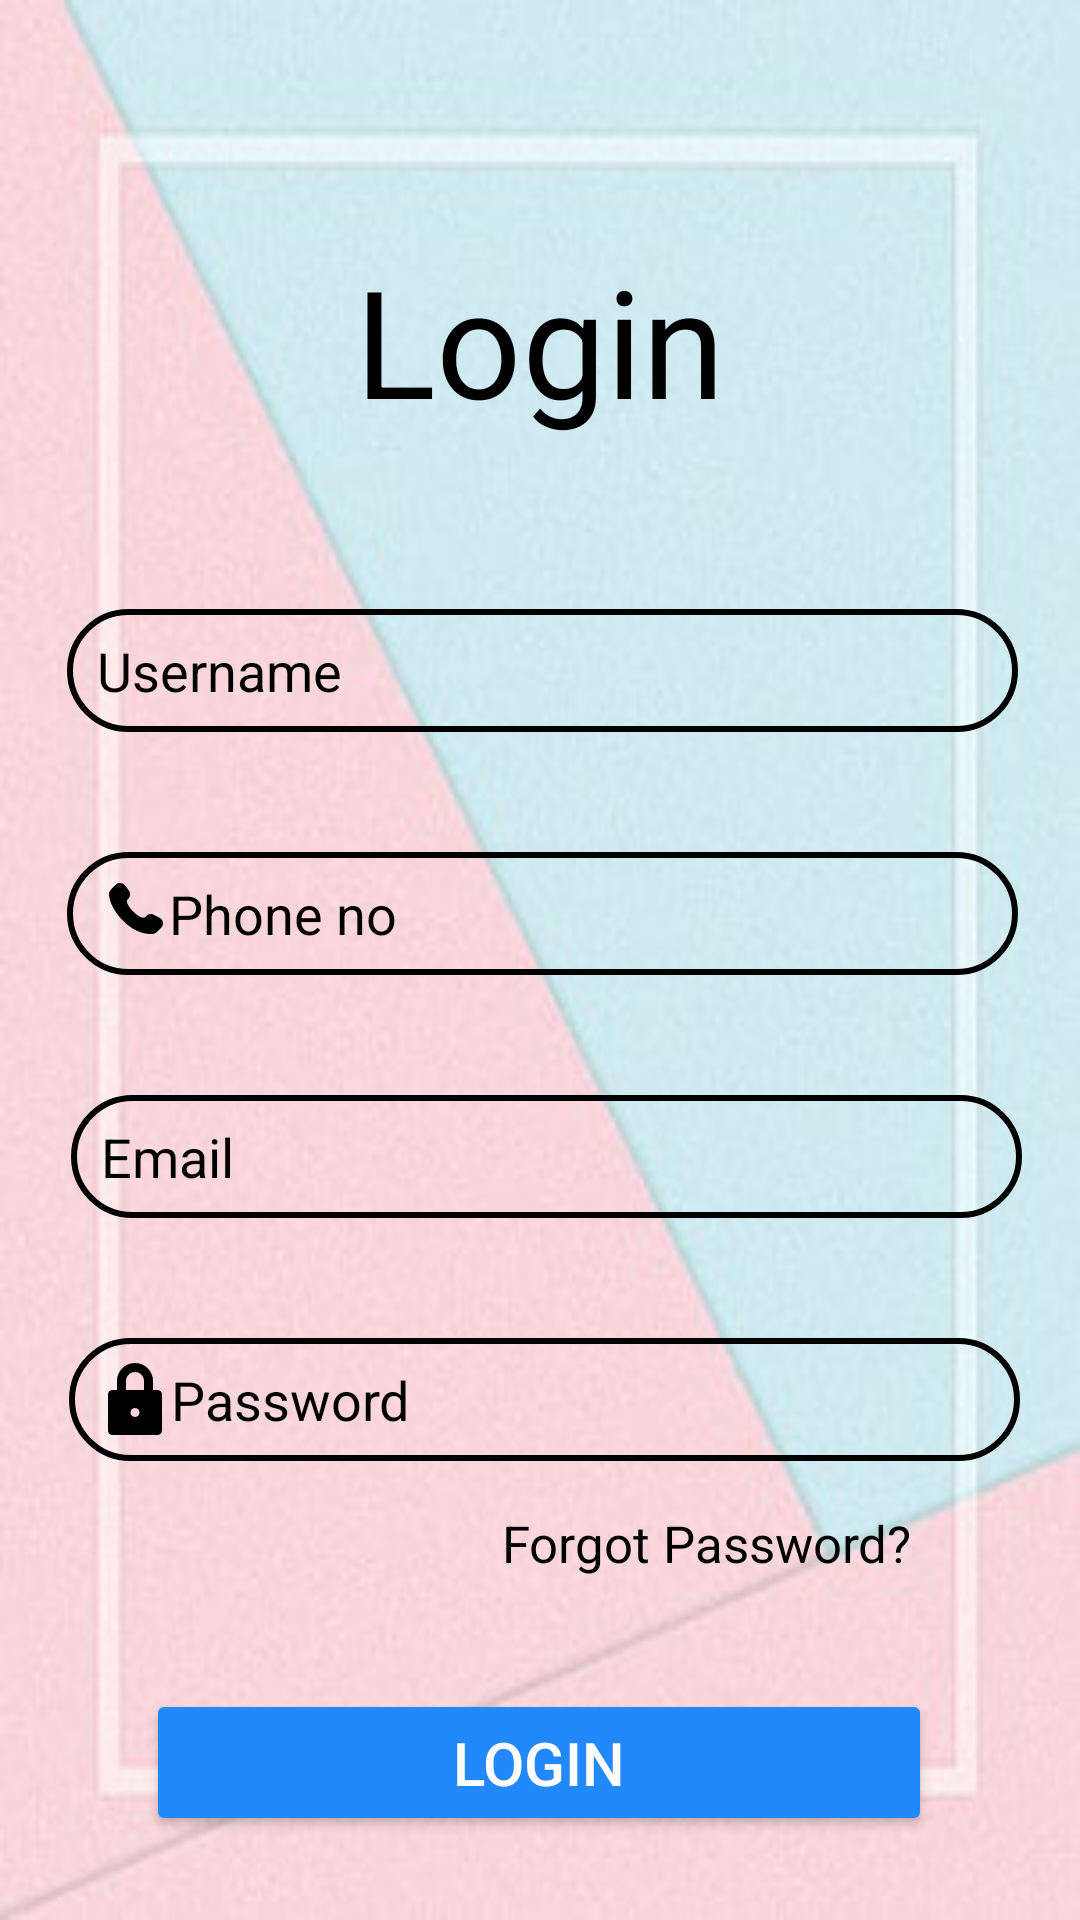

Here is an Android app screen rendered from its layout file. Give the layout XML and the strings, colors and styles it references.
<!-- AndroidManifest.xml: application theme Theme.CuddleCloud -->
<!-- res/layout/activity_login.xml -->
<?xml version="1.0" encoding="utf-8"?>
<androidx.constraintlayout.widget.ConstraintLayout xmlns:android="http://schemas.android.com/apk/res/android"
    xmlns:app="http://schemas.android.com/apk/res-auto"
    xmlns:tools="http://schemas.android.com/tools"
    android:id="@+id/main"
    android:layout_width="match_parent"
    android:layout_height="match_parent"
    tools:context=".login"
    android:background="@drawable/bg1"
    >

    <TextView
        android:id="@+id/textView"
        android:layout_width="333dp"
        android:layout_height="83dp"
        android:layout_marginTop="80dp"
        android:text="Login"
        android:textAlignment="center"
        android:textColor="@color/black"
        android:textSize="50dp"
        app:layout_constraintEnd_toEndOf="parent"
        app:layout_constraintStart_toStartOf="parent"
        app:layout_constraintTop_toTopOf="parent" />

    <EditText
        android:id="@+id/emailAddress"
        android:layout_width="317dp"
        android:layout_height="41dp"
        android:layout_marginTop="40dp"
        android:background="@drawable/border"
        android:drawableStart="@drawable/email_svgrepo_com"
        android:ems="10"
        android:hint="Email"
        android:paddingLeft="10dp"
        android:inputType="text"
        android:textColor="@color/black"
        android:textColorHint="@color/black"
        app:layout_constraintEnd_toEndOf="parent"
        app:layout_constraintHorizontal_bias="0.553"
        app:layout_constraintStart_toStartOf="parent"
        app:layout_constraintTop_toBottomOf="@+id/phone" />

    <EditText
        android:id="@+id/password"
        android:layout_width="317dp"
        android:layout_height="41dp"
        android:layout_marginTop="40dp"
        android:background="@drawable/border"
        android:drawableStart="@drawable/lock_svgrepo_com"
        android:ems="10"
        android:hint="Password"
        android:paddingLeft="10dp"
        android:inputType="textPassword"
        android:textColor="@color/black"
        android:textColorHint="@color/black"
        app:layout_constraintEnd_toEndOf="parent"
        app:layout_constraintHorizontal_bias="0.536"
        app:layout_constraintStart_toStartOf="parent"
        app:layout_constraintTop_toBottomOf="@+id/emailAddress" />

    <Button
        android:id="@+id/login"
        android:layout_width="262dp"
        android:layout_height="49dp"
        android:layout_marginTop="76dp"
        android:backgroundTint="#2288FD"
        android:text="Login"
        android:textColor="@color/white"
        android:textSize="20dp"
        app:layout_constraintEnd_toEndOf="parent"
        app:layout_constraintHorizontal_bias="0.496"
        app:layout_constraintStart_toStartOf="parent"
        app:layout_constraintTop_toBottomOf="@+id/password" />

    <TextView
        android:id="@+id/signup1"
        android:layout_width="113dp"
        android:layout_height="50dp"
        android:layout_marginTop="44dp"
        android:text="Signup."
        android:textColor="#FF0000"
        android:textSize="17dp"
        app:layout_constraintEnd_toEndOf="parent"
        app:layout_constraintHorizontal_bias="1.0"
        app:layout_constraintStart_toStartOf="parent"
        app:layout_constraintTop_toBottomOf="@+id/login" />

    <TextView
        android:id="@+id/textView3"
        android:layout_width="193dp"
        android:layout_height="36dp"
        android:layout_marginTop="44dp"
        android:text="Don't have an account?"
        android:textColor="@color/black"
        android:textSize="17dp"
        app:layout_constraintEnd_toEndOf="parent"
        app:layout_constraintHorizontal_bias="0.435"
        app:layout_constraintStart_toStartOf="parent"
        app:layout_constraintTop_toBottomOf="@+id/login" />


    <TextView
        android:id="@+id/forgotpsswrd1"
        android:layout_width="155dp"
        android:layout_height="35dp"
        android:layout_marginTop="16dp"
        android:text="Forgot Password?"
        android:textColor="@color/black"
        android:textSize="17dp"
        app:layout_constraintEnd_toEndOf="parent"
        app:layout_constraintHorizontal_bias="0.816"
        app:layout_constraintStart_toStartOf="parent"
        app:layout_constraintTop_toBottomOf="@+id/password" />

    <EditText
        android:id="@+id/name"
        android:layout_width="317dp"
        android:layout_height="41dp"
        android:layout_marginTop="40dp"
        android:background="@drawable/border"
        android:drawableStart="@drawable/user_svgrepo_com__1_"
        android:ems="10"
        android:hint="Username"
        android:paddingLeft="10dp"
        android:inputType="text"
        android:textColor="@color/black"
        android:textColorHint="@color/black"
        app:layout_constraintEnd_toEndOf="parent"
        app:layout_constraintHorizontal_bias="0.521"
        app:layout_constraintStart_toStartOf="parent"
        app:layout_constraintTop_toBottomOf="@+id/textView" />

    <EditText
        android:id="@+id/phone"
        android:layout_width="317dp"
        android:layout_height="41dp"
        android:layout_marginTop="40dp"
        android:background="@drawable/border"
        android:drawableStart="@drawable/phone_svgrepo_com__1_"
        android:ems="10"
        android:hint="Phone no"
        android:paddingLeft="10dp"
        android:inputType="text"
        android:textColor="@color/black"
        android:textColorHint="@color/black"
        app:layout_constraintEnd_toEndOf="parent"
        app:layout_constraintHorizontal_bias="0.521"
        app:layout_constraintStart_toStartOf="parent"
        app:layout_constraintTop_toBottomOf="@+id/name" />

</androidx.constraintlayout.widget.ConstraintLayout>
<!-- resources referenced by this layout -->
<resources>
  <!-- drawable bg1: jpg bitmap (drawable, 16301 bytes) -->
  <!-- drawable border (drawable) -->
  <?xml version="1.0" encoding="utf-8"?>
  <shape xmlns:android="http://schemas.android.com/apk/res/android">
      <stroke android:width="2dp" android:color="@color/black"></stroke>
      <corners android:radius="20dp"></corners>
  </shape>
  <!-- drawable lock_svgrepo_com (drawable) -->
  <vector xmlns:android="http://schemas.android.com/apk/res/android" android:height="24dp" android:viewportHeight="64" android:viewportWidth="64" android:width="24dp">
        
      <path android:fillColor="#000000" android:pathData="M52,24h-4v-8c0,-8.836 -7.164,-16 -16,-16S16,7.164 16,16v8h-4c-2.211,0 -4,1.789 -4,4v32c0,2.211 1.789,4 4,4h40c2.211,0 4,-1.789 4,-4V28C56,25.789 54.211,24 52,24zM32,48c-2.211,0 -4,-1.789 -4,-4s1.789,-4 4,-4s4,1.789 4,4S34.211,48 32,48zM40,24H24v-8c0,-4.418 3.582,-8 8,-8s8,3.582 8,8V24z"/>
      
  </vector>
  <!-- drawable phone_svgrepo_com__1_ (drawable) -->
  <vector xmlns:android="http://schemas.android.com/apk/res/android" android:height="24dp" android:viewportHeight="24" android:viewportWidth="24" android:width="24dp">
        
      <path android:fillColor="#000000" android:pathData="M16.556,12.906L16.101,13.359C16.101,13.359 15.018,14.436 12.063,11.497C9.108,8.559 10.191,7.483 10.191,7.483L10.477,7.197C11.184,6.495 11.251,5.367 10.634,4.543L9.373,2.859C8.61,1.84 7.136,1.705 6.261,2.575L4.692,4.136C4.258,4.567 3.968,5.126 4.003,5.746C4.093,7.332 4.811,10.745 8.815,14.727C13.062,18.949 17.047,19.117 18.676,18.965C19.192,18.917 19.64,18.655 20.001,18.295L21.422,16.883C22.381,15.929 22.11,14.295 20.883,13.628L18.973,12.589C18.167,12.151 17.186,12.28 16.556,12.906Z"/>
      
  </vector>
  <style name="Theme.CuddleCloud" parent="Base.Theme.CuddleCloud" />
  <style name="Base.Theme.CuddleCloud" parent="Theme.MaterialComponents.DayNight.NoActionBar">
          
          
      </style>
  <!-- not gathered from this repository: default colours our renderer supplied (Android Studio template values) -->
  <color name="black">#FF000000</color>
  <color name="white">#FFFFFFFF</color>
</resources>
